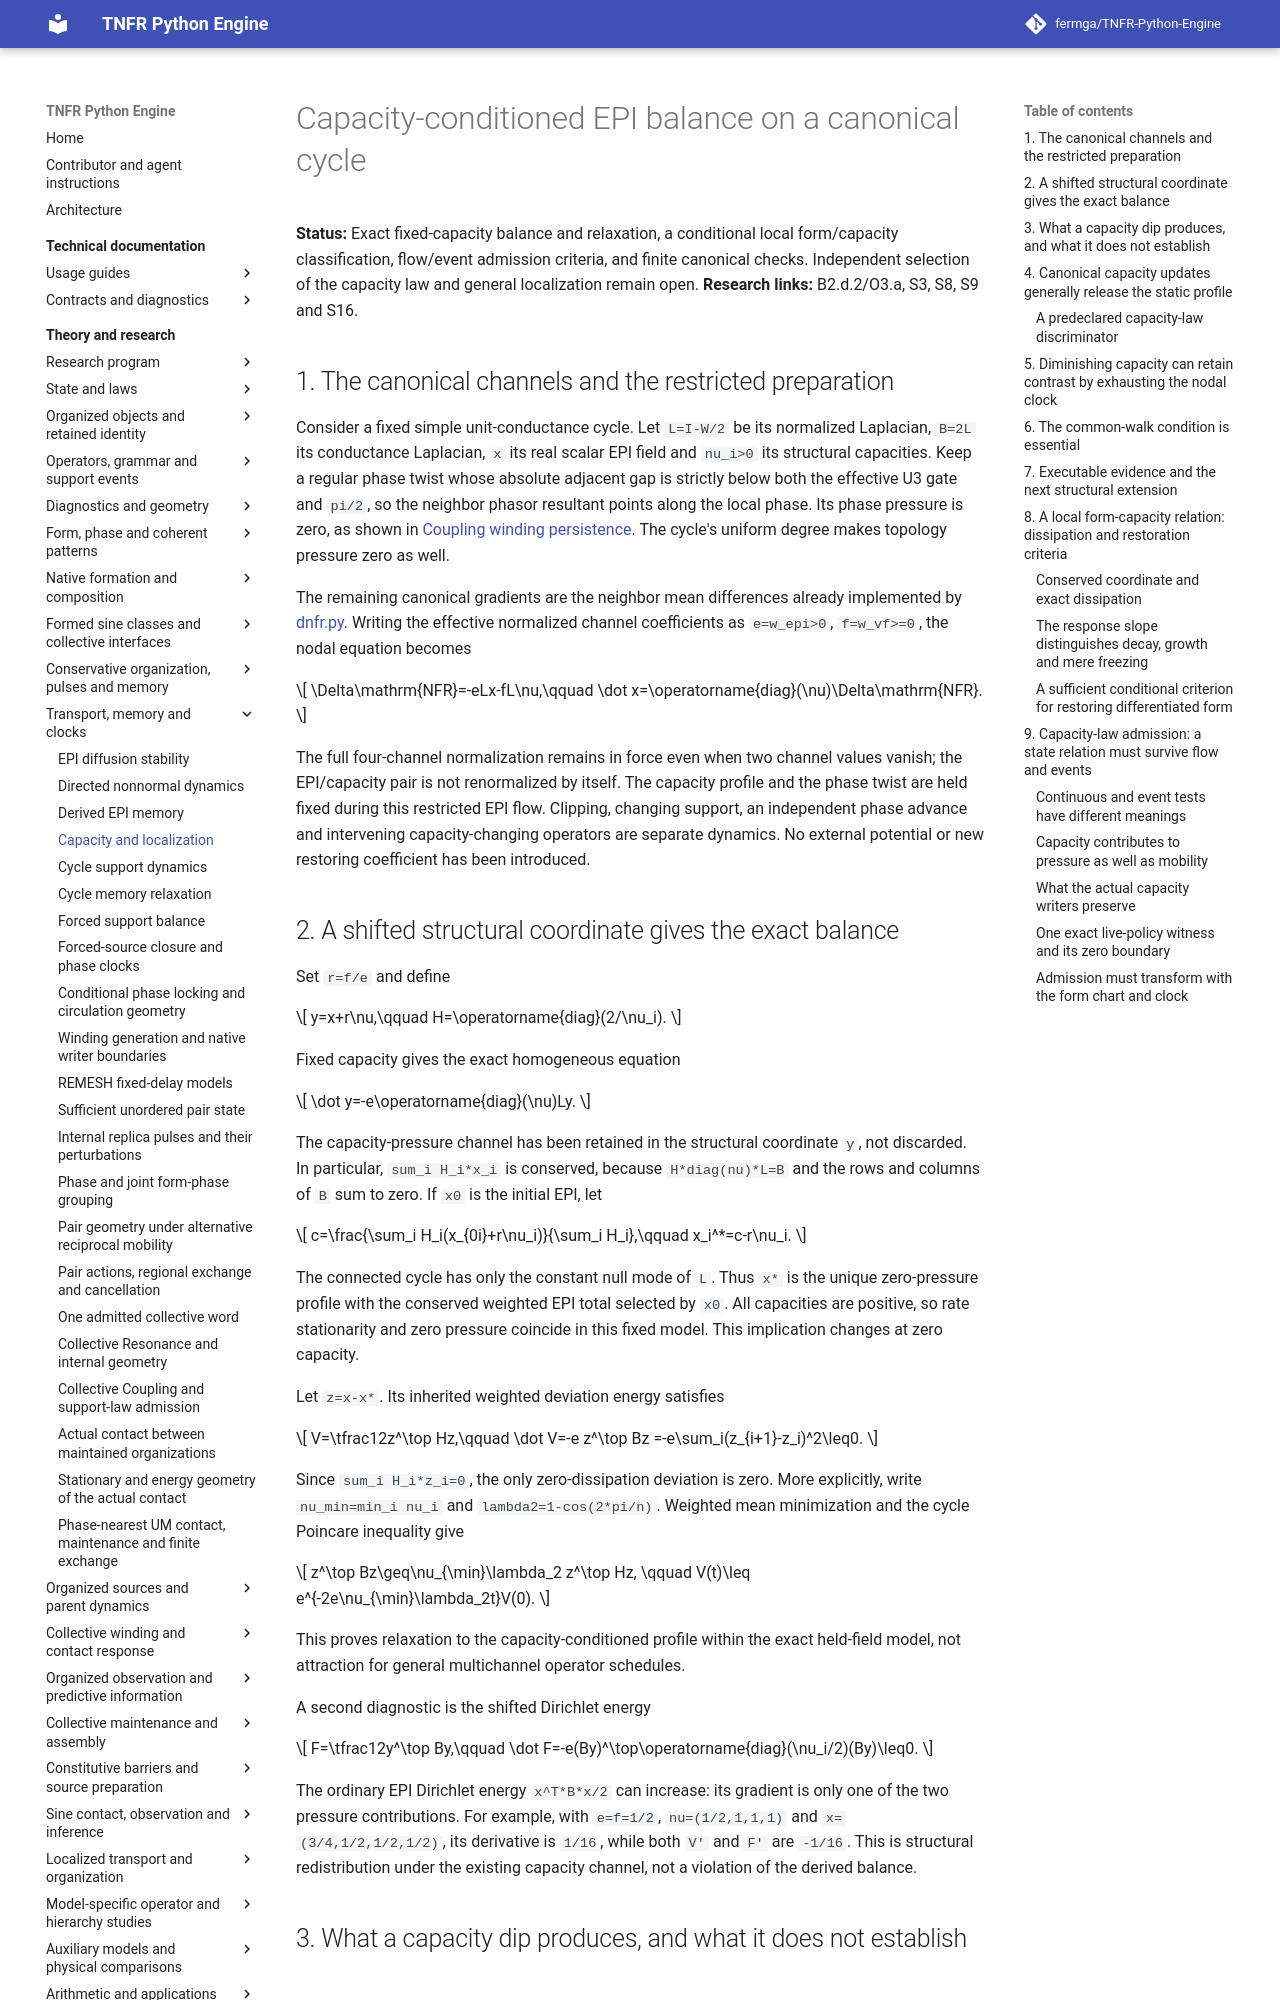

repository: fermga/TNFR-Python-Engine · page: theory/CAPACITY_LOCALIZATION_BALANCE/index.html · generator: mkdocs

# Capacity-conditioned EPI balance on a canonical cycle

**Status:** Exact fixed-capacity balance and relaxation, a conditional local
form/capacity classification, flow/event admission criteria, and finite
canonical checks. Independent selection of the capacity law and general
localization remain open.
**Research links:** B2.d.2/O3.a, S3, S8, S9 and S16.

## 1. The canonical channels and the restricted preparation

Consider a fixed simple unit-conductance cycle. Let `L=I-W/2` be its normalized
Laplacian, `B=2L` its conductance Laplacian, `x` its real scalar EPI field and
`nu_i>0` its structural capacities. Keep a regular phase twist whose absolute
adjacent gap is strictly below both the effective U3 gate and `pi/2`, so the
neighbor phasor resultant points along the local phase. Its phase pressure is zero,
as shown in [Coupling winding persistence](COUPLING_WINDING_PERSISTENCE.md).
The cycle's uniform degree makes topology pressure zero as well.

The remaining canonical gradients are the neighbor mean differences already
implemented by [dnfr.py](../src/tnfr/dynamics/dnfr.py). Writing the effective
normalized channel coefficients as `e=w_epi>0`, `f=w_vf>=0`, the nodal equation
becomes

$$
\Delta\mathrm{NFR}=-eLx-fL\nu,\qquad
\dot x=\operatorname{diag}(\nu)\Delta\mathrm{NFR}.
$$

The full four-channel normalization remains in force even when two channel
values vanish; the EPI/capacity pair is not renormalized by itself. The
capacity profile and the phase twist are held fixed during this restricted EPI
flow. Clipping, changing support, an independent phase advance and intervening
capacity-changing operators are separate dynamics. No external potential or
new restoring coefficient has been introduced.

## 2. A shifted structural coordinate gives the exact balance

Set `r=f/e` and define

$$
y=x+r\nu,\qquad H=\operatorname{diag}(2/\nu_i).
$$

Fixed capacity gives the exact homogeneous equation

$$
\dot y=-e\operatorname{diag}(\nu)Ly.
$$

The capacity-pressure channel has been retained in the structural coordinate
`y`, not discarded. In particular, `sum_i H_i*x_i` is conserved, because
`H*diag(nu)*L=B` and the rows and columns of `B` sum to zero. If `x0` is the
initial EPI, let

$$
c=\frac{\sum_i H_i(x_{0i}+r\nu_i)}{\sum_i H_i},\qquad
x_i^*=c-r\nu_i.
$$

The connected cycle has only the constant null mode of `L`. Thus `x*` is the
unique zero-pressure profile with the conserved weighted EPI total selected
by `x0`. All capacities are positive, so rate stationarity and zero pressure
coincide in this fixed model. This implication changes at zero capacity.

Let `z=x-x*`. Its inherited weighted deviation energy satisfies

$$
V=\tfrac12z^\top Hz,\qquad
\dot V=-e z^\top Bz
=-e\sum_i(z_{i+1}-z_i)^2\leq0.
$$

Since `sum_i H_i*z_i=0`, the only zero-dissipation deviation is zero. More
explicitly, write `nu_min=min_i nu_i` and
`lambda2=1-cos(2*pi/n)`. Weighted mean minimization and the cycle Poincare
inequality give

$$
z^\top Bz\geq\nu_{\min}\lambda_2 z^\top Hz,
\qquad V(t)\leq e^{-2e\nu_{\min}\lambda_2t}V(0).
$$

This proves relaxation to the capacity-conditioned profile within the exact
held-field model, not attraction for general multichannel operator schedules.

A second diagnostic is the shifted Dirichlet energy

$$
F=\tfrac12y^\top By,\qquad
\dot F=-e(By)^\top\operatorname{diag}(\nu_i/2)(By)\leq0.
$$

The ordinary EPI Dirichlet energy `x^T*B*x/2` can increase: its gradient is
only one of the two pressure contributions. For example, with
`e=f=1/2`, `nu=(1/2,1,1,1)` and `x=(3/4,1/2,1/2,1/2)`, its derivative is
`1/16`, while both `V'` and `F'` are `-1/16`. This is structural redistribution
under the existing capacity channel, not a violation of the derived balance.
